6-way image classification set "Dataset" from GitHub (thutranhsodo/CS231); label vocabulary: dress, hand bag, hat, shirt, shoes, trousers.

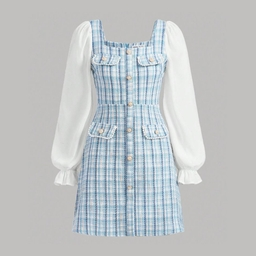
Label: dress

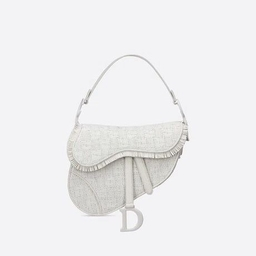
Label: hand bag

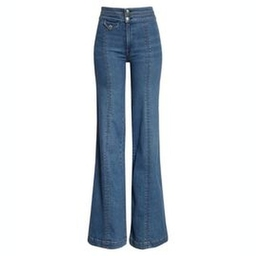
Label: trousers

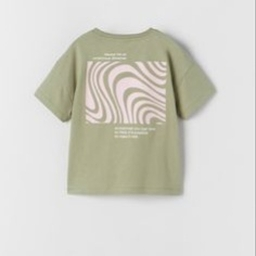
Label: shirt

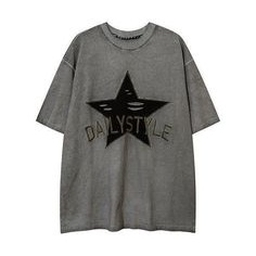
Label: shirt

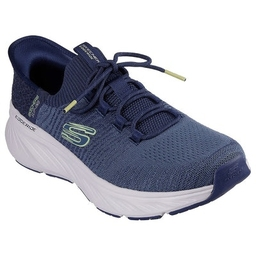
Label: shoes
